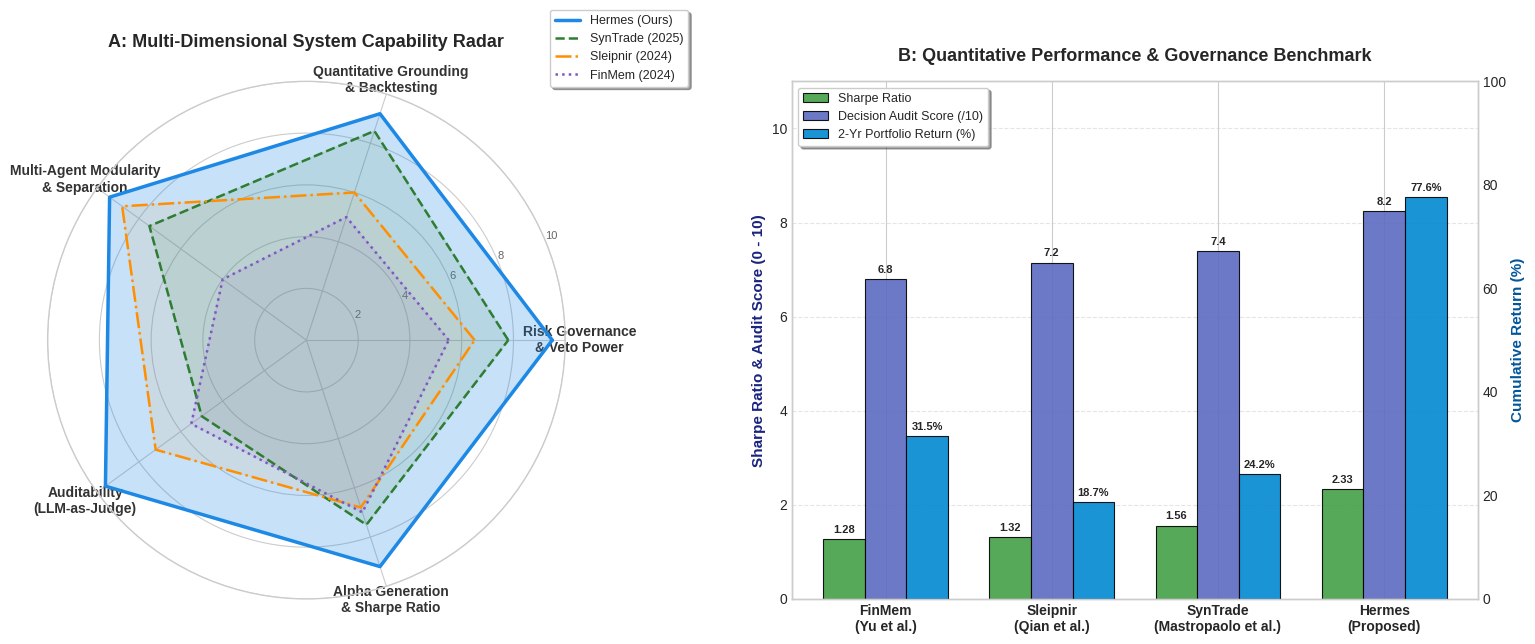

Source code (Python):
import os
import matplotlib.pyplot as plt
import numpy as np

# Set clean aesthetic styling
plt.style.use('seaborn-v0_8-whitegrid' if 'seaborn-v0_8-whitegrid' in plt.style.available else 'default')
fig, (ax1, ax2) = plt.subplots(1, 2, figsize=(16, 6.5), dpi=300)

# -------------------------------------------------------------
# SUBPLOT 1: RADAR / SPIDER CHART OF ARCHITECTURAL CAPABILITIES
# -------------------------------------------------------------
categories = [
    'Risk Governance\n& Veto Power',
    'Quantitative Grounding\n& Backtesting',
    'Multi-Agent Modularity\n& Separation',
    'Auditability\n(LLM-as-Judge)',
    'Alpha Generation\n& Sharpe Ratio'
]
N = len(categories)

# Scores out of 10 for each model
scores_hermes   = [9.5, 9.2, 9.4, 9.6, 9.2]  # Proposed Hermes
scores_syntrade = [7.8, 8.5, 7.5, 5.0, 7.5]  # SynTrade (Mastropaolo et al.)
scores_sleipnir = [6.5, 6.0, 8.8, 7.2, 6.8]  # Sleipnir (Qian et al.)
scores_finmem   = [5.5, 5.0, 4.0, 5.5, 7.0]  # FinMem (Yu et al.)

angles = [n / float(N) * 2 * np.pi for n in range(N)]
angles += angles[:1]

scores_hermes += scores_hermes[:1]
scores_syntrade += scores_syntrade[:1]
scores_sleipnir += scores_sleipnir[:1]
scores_finmem += scores_finmem[:1]

# Clear ax1 to make it a polar projection
ax1.remove()
ax1 = fig.add_subplot(1, 2, 1, polar=True)

# Plot Hermes (Highlight with vibrant accent)
ax1.plot(angles, scores_hermes, linewidth=2.5, linestyle='solid', color='#1E88E5', label='Hermes (Ours)')
ax1.fill(angles, scores_hermes, color='#1E88E5', alpha=0.25)

# Plot Baselines
ax1.plot(angles, scores_syntrade, linewidth=1.8, linestyle='--', color='#2E7D32', label='SynTrade (2025)')
ax1.fill(angles, scores_syntrade, color='#2E7D32', alpha=0.10)

ax1.plot(angles, scores_sleipnir, linewidth=1.8, linestyle='-.', color='#FF8F00', label='Sleipnir (2024)')
ax1.fill(angles, scores_sleipnir, color='#FF8F00', alpha=0.08)

ax1.plot(angles, scores_finmem, linewidth=1.8, linestyle=':', color='#7E57C2', label='FinMem (2024)')
ax1.fill(angles, scores_finmem, color='#7E57C2', alpha=0.08)

ax1.set_xticks(angles[:-1])
ax1.set_xticklabels(categories, fontsize=10, fontweight='bold', color='#333333')
ax1.set_ylim(0, 10)
ax1.set_yticks([2, 4, 6, 8, 10])
ax1.set_yticklabels(['2', '4', '6', '8', '10'], color='#666666', size=8)
ax1.set_title("A: Multi-Dimensional System Capability Radar", fontsize=13, fontweight='bold', pad=25)
ax1.legend(loc='upper right', bbox_to_anchor=(1.25, 1.15), fontsize=9, frameon=True, shadow=True)

# -------------------------------------------------------------
# SUBPLOT 2: GROUPED BAR CHART OF BENCHMARK QUANTITATIVE METRICS
# -------------------------------------------------------------
models = ['FinMem\n(Yu et al.)', 'Sleipnir\n(Qian et al.)', 'SynTrade\n(Mastropaolo et al.)', 'Hermes\n(Proposed)']
x = np.arange(len(models))
width = 0.25

# Metrics normalized or direct:
# 1. Sharpe Ratio (direct)
sharpe_ratios = [1.28, 1.32, 1.56, 2.33]  # GOOGL peak / portfolio best
# 2. Portfolio / Cumulative Return (%)
returns = [31.5, 18.7, 24.2, 77.6]       # Hermes Approved Portfolio: 77.6% vs SPY 35.8%
# 3. Composite Decision & Governance Score (out of 100)
composite_scores = [68.0, 71.5, 74.0, 82.4]  # Hermes S_final: 8.24/10 (82.4%)

ax2_twin = ax2.twinx()  # Twin axis for returns

rects1 = ax2.bar(x - width, sharpe_ratios, width, label='Sharpe Ratio', color='#43A047', alpha=0.9, edgecolor='black', linewidth=0.8)
rects3 = ax2.bar(x, [s / 10.0 for s in composite_scores], width, label='Decision Audit Score (/10)', color='#5C6BC0', alpha=0.9, edgecolor='black', linewidth=0.8)
rects2 = ax2_twin.bar(x + width, returns, width, label='2-Yr Portfolio Return (%)', color='#0288D1', alpha=0.9, edgecolor='black', linewidth=0.8)

ax2.set_ylabel('Sharpe Ratio & Audit Score (0 - 10)', fontsize=11, fontweight='bold', color='#1A237E')
ax2_twin.set_ylabel('Cumulative Return (%)', fontsize=11, fontweight='bold', color='#01579B')
ax2.set_xticks(x)
ax2.set_xticklabels(models, fontsize=10, fontweight='bold')
ax2.set_ylim(0, 11)
ax2_twin.set_ylim(0, 100)
ax2.grid(True, linestyle='--', alpha=0.5, axis='y')
ax2_twin.grid(False)

# Annotate bars
def autolabel(rects, ax, fmt='{:.2f}'):
    for rect in rects:
        h = rect.get_height()
        ax.annotate(fmt.format(h),
                    xy=(rect.get_x() + rect.get_width() / 2, h),
                    xytext=(0, 3), textcoords="offset points",
                    ha='center', va='bottom', fontsize=8, fontweight='bold')

autolabel(rects1, ax2, '{:.2f}')
autolabel(rects3, ax2, '{:.1f}')
autolabel(rects2, ax2_twin, '{:.1f}%')

# Title and combined legend
ax2.set_title("B: Quantitative Performance & Governance Benchmark", fontsize=13, fontweight='bold', pad=15)

lines1, labels1 = ax2.get_legend_handles_labels()
lines2, labels2 = ax2_twin.get_legend_handles_labels()
ax2.legend(lines1 + lines2, labels1 + labels2, loc='upper left', fontsize=9, frameon=True, shadow=True)

plt.tight_layout()
os.makedirs("hermes/evaluation", exist_ok=True)
output_path = "hermes/evaluation/comparative_analysis_chart.png"
plt.savefig(output_path, dpi=300, bbox_inches='tight')
print(f"Chart successfully saved to {output_path}")
